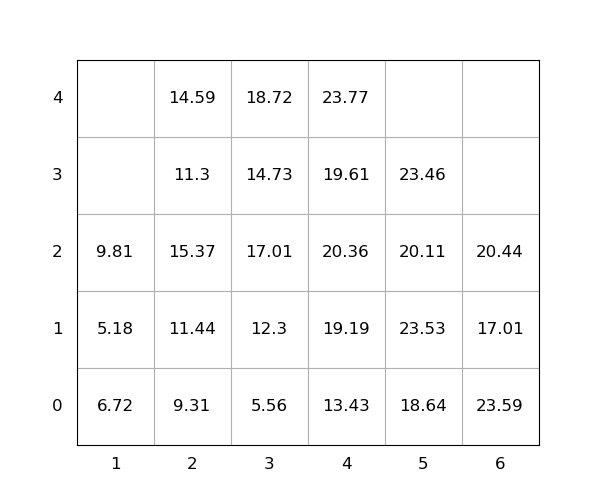

Source data for this figure (header and first rows):
idx, loc_x, loc_y, loc_z, weight, seq, emerg, reloc, size(ft)
1, 2, 0, 0, 9.31, 1, 0, 0, 20
2, 2, 0, 1, 11.44, 2, 0, 1.0, 20
3, 2, 0, 2, 15.37, 3, 0, 1.0, 20
4, 4, 0, 0, 13.43, 4, 0, 0, 20
5, 3, 0, 0, 5.56, 5, 0, 1.0, 20
6, 4, 0, 1, 19.19, 6, 0, 0, 20
7, 4, 0, 2, 20.36, 7, 0, 1.0, 20
8, 6, 0, 0, 23.59, 8, 0, 1.0, 20
9, 3, 0, 1, 12.3, 9, 0, 1.0, 20
10, 1, 0, 0, 6.72, 10, 0, 1.0, 20
11, 2, 0, 3, 11.3, 11, 0, 1.0, 20
12, 4, 0, 3, 19.61, 12, 0, 1.0, 20
13, 4, 0, 4, 23.77, 13, 0, 1.0, 20
14, 3, 0, 2, 17.01, 14, 0, 1.0, 20
15, 5, 0, 0, 18.64, 15, 0, 1.0, 20
16, 6, 0, 1, 17.01, 16, 0, 1.0, 20
17, 3, 0, 3, 14.73, 17, 0, 1.0, 20
18, 1, 0, 1, 5.18, 18, 0, 1.0, 20
19, 2, 0, 4, 14.59, 19, 0, 1.0, 20
20, 5, 0, 1, 23.53, 20, 0, 1.0, 20
21, 6, 0, 2, 20.44, 21, 0, 1.0, 20
22, 3, 0, 4, 18.72, 22, 0, 1.0, 20
23, 5, 0, 2, 20.11, 23, 0, 1.0, 20
24, 1, 0, 2, 9.81, 24, 0, 1.0, 20
25, 5, 0, 3, 23.46, 25, 0, 1.0, 20
